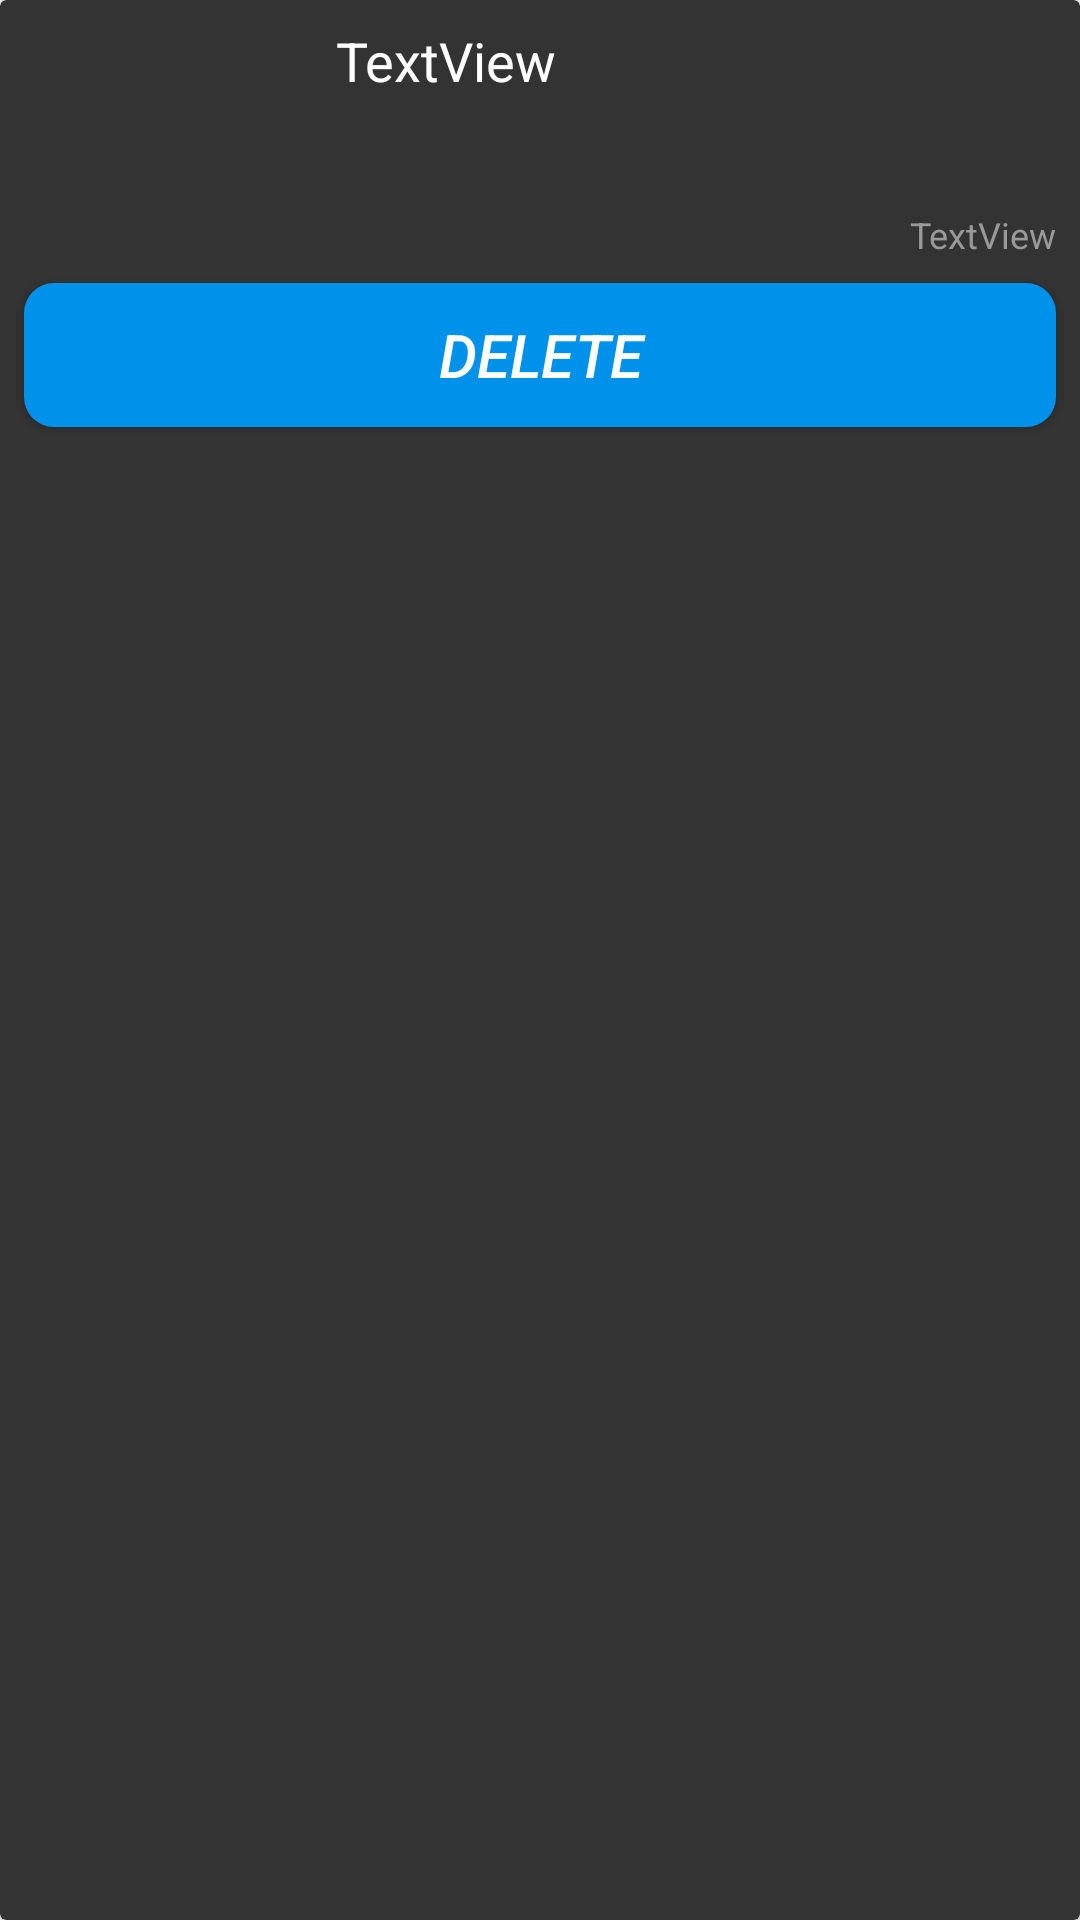

Write the Android layout XML for this screen, with the resource values it uses.
<!-- AndroidManifest.xml: application theme AppTheme -->
<!-- res/layout/current_gk_layout.xml -->
<?xml version="1.0" encoding="utf-8"?>
<androidx.cardview.widget.CardView xmlns:android="http://schemas.android.com/apk/res/android"
    xmlns:app="http://schemas.android.com/apk/res-auto"
    xmlns:tools="http://schemas.android.com/tools"
    android:layout_width="match_parent"
    android:layout_height="wrap_content"
    android:layout_marginTop="1dp"
    android:elevation="5dp"
    app:cardBackgroundColor="#333333">

    <androidx.constraintlayout.widget.ConstraintLayout
        android:layout_width="match_parent"
        android:layout_height="wrap_content">

        <ImageView
            android:id="@+id/imageView5"
            android:layout_width="96dp"
            android:layout_height="54dp"
            android:layout_marginStart="8dp"
            android:layout_marginTop="8dp"
            android:layout_marginBottom="8dp"
            android:background="#333333"
            app:layout_constraintBottom_toTopOf="@+id/textView5"
            app:layout_constraintStart_toStartOf="parent"
            app:layout_constraintTop_toTopOf="parent" />

        <TextView
            android:id="@+id/textView1"
            android:layout_width="0dp"
            android:layout_height="wrap_content"
            android:layout_marginStart="8dp"
            android:layout_marginTop="8dp"
            android:layout_marginEnd="8dp"
            android:fontFamily="sans-serif"
            android:text="TextView"
            android:textColor="#ffffff"
            android:textSize="18sp"
            android:textStyle="normal"
            app:layout_constraintEnd_toEndOf="parent"
            app:layout_constraintStart_toEndOf="@+id/imageView5"
            app:layout_constraintTop_toTopOf="parent" />

        <TextView
            android:id="@+id/textView5"
            android:layout_width="wrap_content"
            android:layout_height="wrap_content"
            android:layout_marginEnd="8dp"
            android:layout_marginBottom="8dp"
            android:fontFamily="sans-serif"
            android:gravity="end"
            android:text="TextView"
            android:textColor="#999999"
            android:textSize="12sp"
            android:textStyle="normal"
            app:layout_constraintBottom_toTopOf="@+id/button12"
            app:layout_constraintEnd_toEndOf="parent" />

        <Button
            android:id="@+id/button12"
            android:layout_width="match_parent"
            android:layout_height="wrap_content"
            android:layout_marginStart="8dp"
            android:layout_marginEnd="8dp"
            android:layout_marginBottom="8dp"
            android:background="@drawable/rounded_button"
            android:onClick="DeleteQuize"
            android:tag="deletequize"
            android:text="Delete"
            android:textColor="#ffffff"
            android:textSize="20sp"
            android:textStyle="italic"
            app:layout_constraintBottom_toBottomOf="parent"
            app:layout_constraintEnd_toEndOf="parent"
            app:layout_constraintStart_toStartOf="parent" />
    </androidx.constraintlayout.widget.ConstraintLayout>
</androidx.cardview.widget.CardView>
<!-- resources referenced by this layout -->
<resources>
  <!-- drawable rounded_button (drawable) -->
  <?xml version="1.0" encoding="utf-8"?>
  <shape xmlns:android="http://schemas.android.com/apk/res/android"
      android:shape="rectangle">
      <solid android:color="#0091EA"/>
      <corners android:radius="10dp"/>
  
  </shape>
  <style name="AppTheme" parent="Theme.AppCompat.Light.DarkActionBar">
          
          <item name="colorPrimary">@color/colorPrimary</item>
          <item name="colorPrimaryDark">@color/colorPrimaryDark</item>
          <item name="colorAccent">@color/colorAccent</item>
          <item name="android:textColor">#ffffff</item>
          <item name="editTextColor">#ffffff</item>
      </style>
  <color name="colorPrimary">#333333</color>
  <color name="colorPrimaryDark">#111111</color>
  <color name="colorAccent">#0091ea</color>
</resources>
